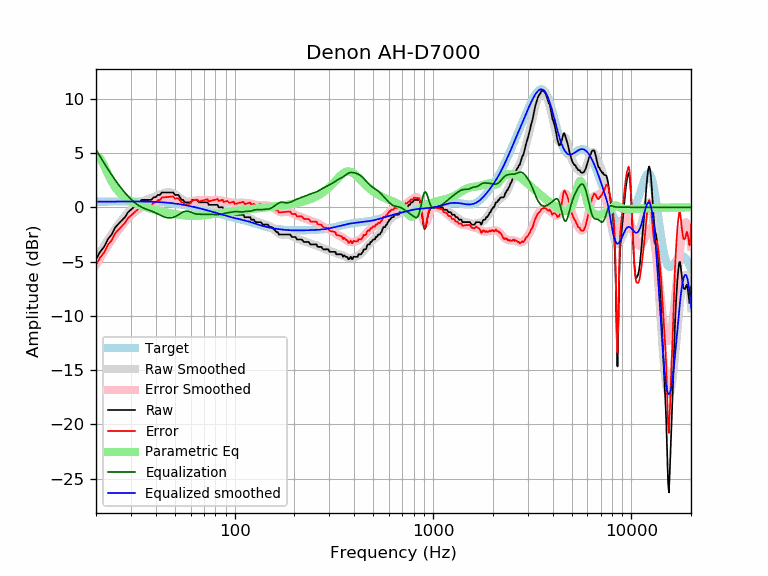

The data file committed next to this chart (first rows):
frequency, raw, error, smoothed, error_smoothed, equalization, parametric_eq, equalized_raw, equalized_smoothed, target
20, -4.79, -5.31, -4.79, -5.31, 5.31, 4.63, 0.52, 0.52, 0.52
21, -4.10, -4.63, -4.14, -4.66, 4.66, 4.50, 0.56, 0.52, 0.52
22, -3.63, -4.15, -3.53, -4.06, 4.06, 3.82, 0.43, 0.53, 0.52
23, -2.91, -3.44, -2.97, -3.50, 3.50, 3.03, 0.58, 0.53, 0.53
24, -2.51, -3.04, -2.45, -2.98, 2.98, 2.36, 0.47, 0.53, 0.53
25, -1.86, -2.39, -1.98, -2.51, 2.51, 1.84, 0.65, 0.53, 0.53
26, -1.51, -2.04, -1.55, -2.08, 2.08, 1.44, 0.57, 0.53, 0.53
27, -1.20, -1.73, -1.16, -1.69, 1.69, 1.13, 0.49, 0.53, 0.53
28, -0.91, -1.44, -0.80, -1.34, 1.34, 0.89, 0.43, 0.53, 0.53
29, -0.46, -0.99, -0.49, -1.02, 1.02, 0.70, 0.57, 0.53, 0.53
30, -0.23, -0.76, -0.21, -0.75, 0.75, 0.55, 0.52, 0.53, 0.53
31, 0.00, -0.53, 0.03, -0.51, 0.51, 0.42, 0.51, 0.53, 0.53
32, 0.23, -0.30, 0.23, -0.30, 0.30, 0.31, 0.53, 0.53, 0.53
33, 0.46, -0.07, 0.39, -0.14, 0.14, 0.21, 0.59, 0.53, 0.53
34, 0.68, 0.16, 0.52, -0.00, 0.00, 0.12, 0.69, 0.53, 0.53
35, 0.68, 0.16, 0.63, 0.10, -0.10, 0.05, 0.58, 0.52, 0.52
36, 0.68, 0.16, 0.71, 0.19, -0.19, -0.02, 0.50, 0.52, 0.52
37, 0.68, 0.17, 0.78, 0.27, -0.27, -0.08, 0.42, 0.51, 0.51
38, 0.68, 0.17, 0.85, 0.34, -0.34, -0.14, 0.34, 0.51, 0.51
39, 0.91, 0.41, 0.93, 0.43, -0.43, -0.20, 0.49, 0.50, 0.50
40, 0.94, 0.45, 1.01, 0.52, -0.52, -0.25, 0.43, 0.49, 0.49
41, 1.14, 0.65, 1.10, 0.61, -0.61, -0.30, 0.53, 0.48, 0.48
42, 1.14, 0.67, 1.18, 0.71, -0.71, -0.35, 0.43, 0.47, 0.47
43, 1.37, 0.91, 1.26, 0.80, -0.80, -0.39, 0.57, 0.46, 0.46
44, 1.37, 0.92, 1.32, 0.87, -0.87, -0.43, 0.49, 0.45, 0.45
45, 1.37, 0.93, 1.37, 0.93, -0.93, -0.47, 0.44, 0.44, 0.44
46, 1.37, 0.95, 1.39, 0.97, -0.97, -0.51, 0.40, 0.42, 0.42
47, 1.37, 0.96, 1.38, 0.98, -0.98, -0.54, 0.39, 0.40, 0.40
48, 1.37, 0.98, 1.35, 0.97, -0.97, -0.57, 0.40, 0.39, 0.39
49, 1.37, 1.00, 1.29, 0.93, -0.93, -0.60, 0.44, 0.37, 0.37
50, 1.14, 0.79, 1.21, 0.87, -0.87, -0.63, 0.27, 0.35, 0.35
51, 1.14, 0.81, 1.11, 0.79, -0.79, -0.66, 0.35, 0.33, 0.33
52, 1.14, 0.84, 1.00, 0.70, -0.70, -0.68, 0.44, 0.30, 0.30
53, 0.91, 0.63, 0.88, 0.60, -0.60, -0.70, 0.31, 0.28, 0.28
54, 0.68, 0.43, 0.76, 0.51, -0.51, -0.72, 0.18, 0.26, 0.26
55, 0.68, 0.45, 0.66, 0.43, -0.43, -0.73, 0.25, 0.23, 0.23
56, 0.46, 0.25, 0.58, 0.38, -0.38, -0.75, 0.08, 0.21, 0.21
57, 0.46, 0.28, 0.53, 0.35, -0.35, -0.76, 0.10, 0.18, 0.18
58, 0.46, 0.30, 0.51, 0.36, -0.36, -0.77, 0.10, 0.15, 0.15
59, 0.46, 0.33, 0.51, 0.39, -0.39, -0.77, 0.07, 0.12, 0.12
60, 0.46, 0.36, 0.54, 0.44, -0.44, -0.78, 0.02, 0.10, 0.10
61, 0.68, 0.62, 0.56, 0.49, -0.49, -0.78, 0.19, 0.07, 0.07
62, 0.68, 0.64, 0.59, 0.55, -0.55, -0.78, 0.14, 0.04, 0.04
63, 0.68, 0.67, 0.60, 0.59, -0.59, -0.78, 0.09, 0.01, 0.01
64, 0.68, 0.70, 0.60, 0.62, -0.62, -0.77, 0.06, -0.02, -0.02
65, 0.63, 0.68, 0.59, 0.64, -0.64, -0.77, -0.00, -0.05, -0.05
66, 0.46, 0.53, 0.56, 0.64, -0.64, -0.76, -0.19, -0.08, -0.08
67, 0.46, 0.56, 0.54, 0.64, -0.64, -0.76, -0.19, -0.11, -0.11
68, 0.46, 0.59, 0.50, 0.64, -0.64, -0.75, -0.18, -0.14, -0.14
69, 0.46, 0.62, 0.47, 0.64, -0.64, -0.74, -0.18, -0.17, -0.17
70, 0.46, 0.65, 0.44, 0.64, -0.64, -0.73, -0.18, -0.20, -0.20
71, 0.46, 0.68, 0.41, 0.64, -0.64, -0.72, -0.18, -0.23, -0.23
72, 0.46, 0.71, 0.38, 0.64, -0.64, -0.71, -0.18, -0.26, -0.26
73, 0.46, 0.74, 0.35, 0.64, -0.64, -0.69, -0.18, -0.28, -0.29
74, 0.23, 0.54, 0.32, 0.64, -0.64, -0.68, -0.41, -0.31, -0.31
75, 0.23, 0.57, 0.30, 0.64, -0.64, -0.67, -0.41, -0.34, -0.34
76, 0.23, 0.60, 0.27, 0.64, -0.64, -0.66, -0.42, -0.37, -0.37
77, 0.23, 0.63, 0.25, 0.65, -0.65, -0.64, -0.42, -0.40, -0.40
78, 0.23, 0.66, 0.23, 0.66, -0.66, -0.63, -0.43, -0.43, -0.43
79, 0.23, 0.69, 0.21, 0.67, -0.67, -0.61, -0.45, -0.46, -0.46
... 553 more rows
